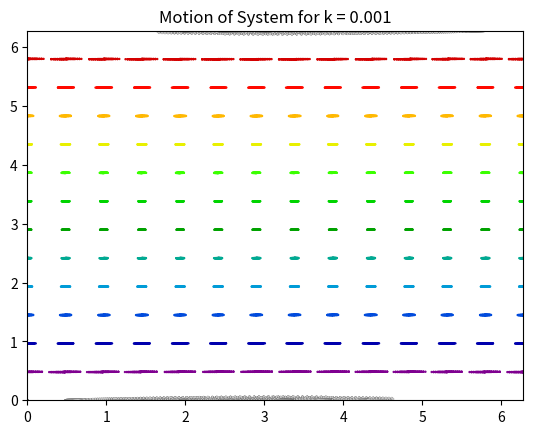

Recreate this plot in Python. (Note: this script raises an exception after producing the figure.)
import matplotlib.pyplot as plt
import numpy as np
import matplotlib.animation as animation

#Mapping function
def mapfunc(x, y, k):
    p = np.sin(x)
    x = x + y + (k * p)
    y = y + (k * p)
    return x, y


#Evenly spaced set of points between 0 and 2*pi
points = np.linspace(0, 2*np.pi, 14)
x, y = np.meshgrid(points, points)
colour = y.ravel()


#Plotting function
def plotter(k):
    global x,y
    fig, ax = plt.subplots()
    ax.set_xlim(0, 2*np.pi)
    ax.set_ylim(0, 2*np.pi)
    plt.title(f'Motion of System for k = {k}')
    for i in range(100):
        x, y = mapfunc(x, y, k)
        x = np.mod(x, 2*np.pi)
        y = np.mod(y, 2*np.pi)
        scat = ax.scatter(x, y, s=0.5, c=colour, cmap='nipy_spectral')
        scat.set_offsets(np.c_[x.ravel(), y.ravel()])
    plt.savefig(f'Python/Chaos/ChaosAssignmentstillk{k}.pdf')


#Create plot for list of k values
for k in [10**-3, 0.1, 0.5, 0.971635, 1, 1.5, 2]:
    plotter(k)
    print(f'k = {k} done')